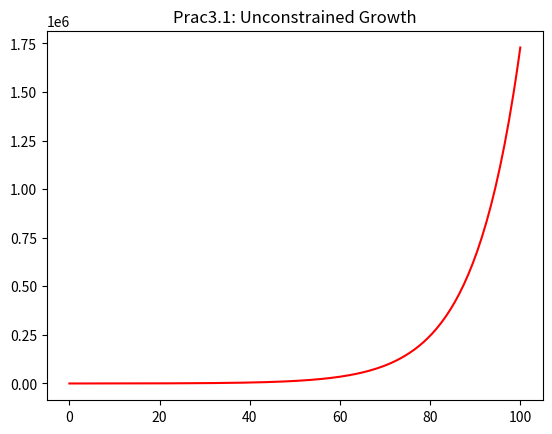

This chart was generated by the following Python code:
#
# growthplot.py - simulation of unconstrained growth
#

import matplotlib.pyplot as plt

print("\nSIMULATION - Unconstrained Growth\n")

length = 100
population = 100
growth_rate = 0.1
time_step = 0.5
num_iter = length / time_step
growth_step = growth_rate * time_step

print("INITIAL VALUES:\n")
print("Simulation Length (hours): ", length)
print("Initial Population: ", population)
print("Growth Rate (per hour): ", growth_rate)
print("Time Step (part hour per step): ", time_step)
print("Num interations (sim length * time step per hour): ", num_iter)
print("Growthh step (growth rate per time step): ", growth_step)

print("\nRESULTS:n")
print("Time: ", 0, " \tGrowth: ", 0, " \tPopulation: ", 100)
times=[0]
pops=[100]


for i in range(1, int(num_iter) + 1 ):
    growth = growth_step * population
    population = population + growth
    time = i * time_step
    times.append(time)
    pops.append(population)
    print("Time: ", time, " \tGrowth: ", growth, " \tPopulation: ", population)

print("\nPROCESSING COMPLETE.\n")

plt.title('Prac3.1: Unconstrained Growth')
plt.plot(times, pops, color='red')
plt.show()
plt.savefig('growthplot')

